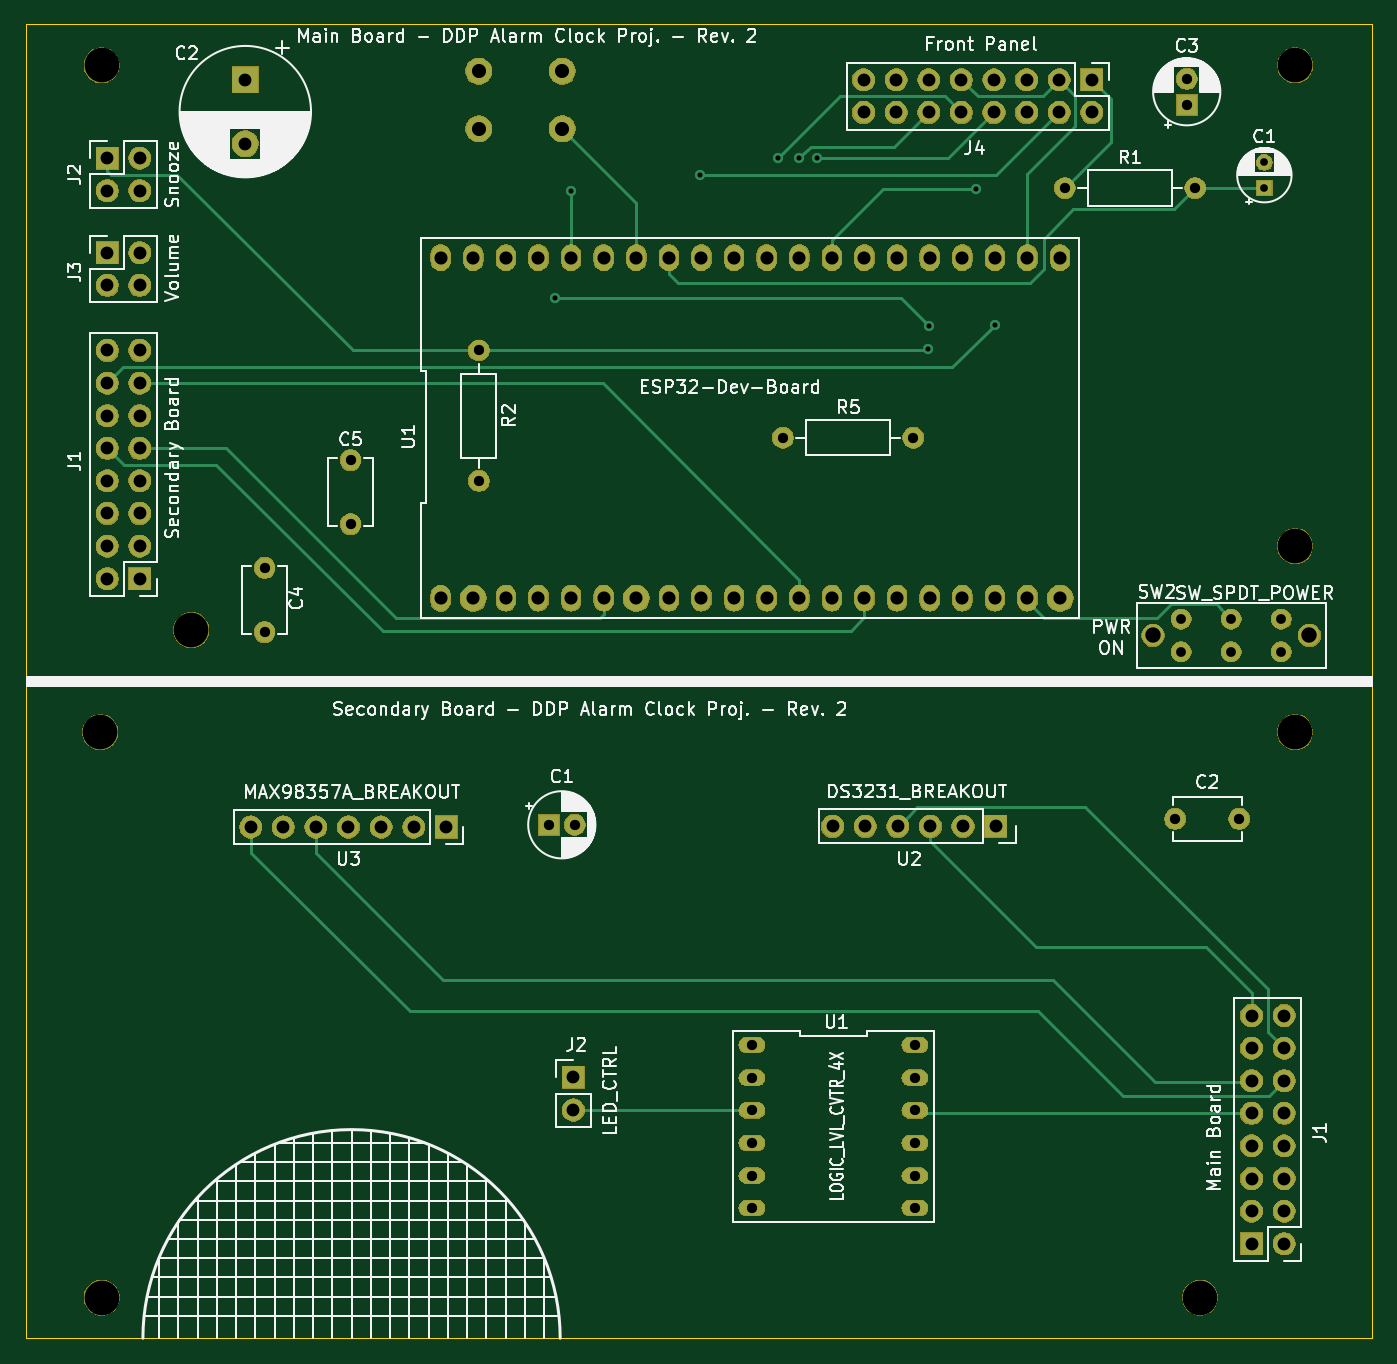
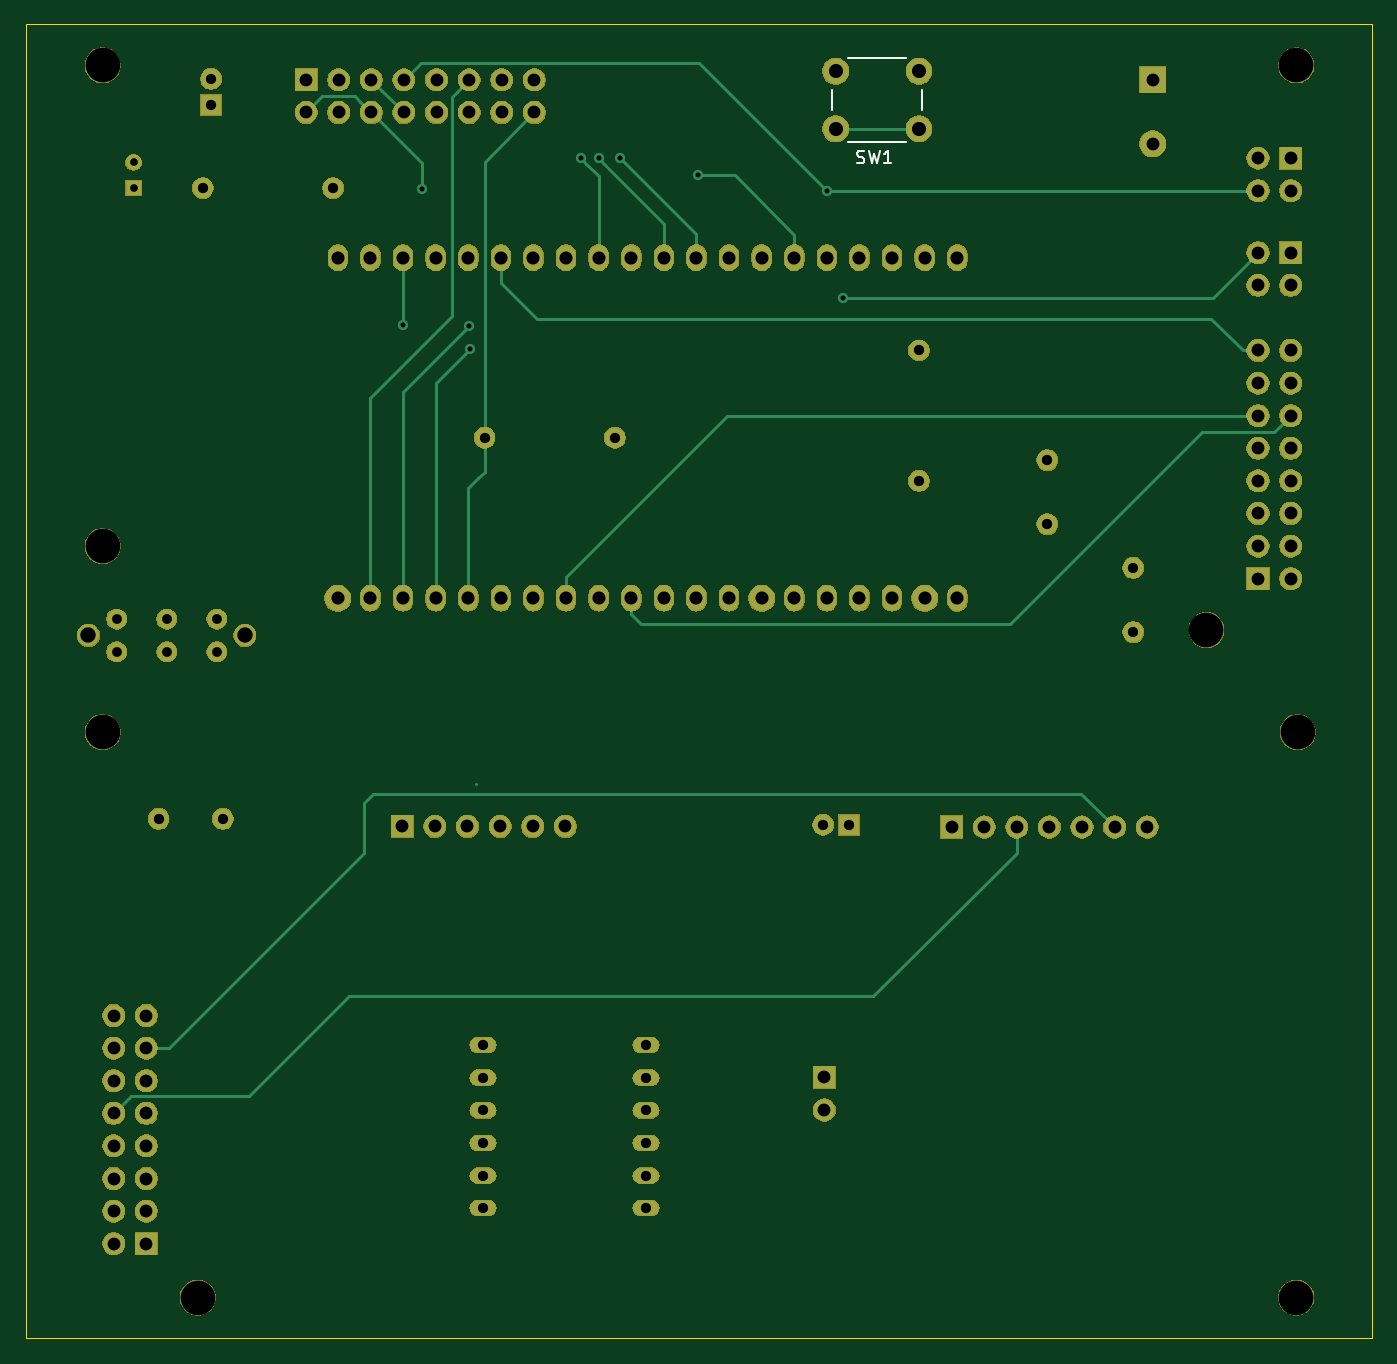
Circuit board: 12 layer files. Board 104.9 x 102.4 mm.
- bottom_copper: CombinedPnl_pcb-r2-B_Cu.gbr (8977 bytes)
- bottom_mask: CombinedPnl_pcb-r2-B_Mask.gbr (159485 bytes)
- paste: CombinedPnl_pcb-r2-B_Paste.gbr (500 bytes)
- bottom_silk: CombinedPnl_pcb-r2-B_SilkS.gbr (1549 bytes)
- outline: CombinedPnl_pcb-r2-Edge_Cuts.gbr (887 bytes)
- top_copper: CombinedPnl_pcb-r2-F_Cu.gbr (10573 bytes)
- top_mask: CombinedPnl_pcb-r2-F_Mask.gbr (159485 bytes)
- paste: CombinedPnl_pcb-r2-F_Paste.gbr (500 bytes)
- top_silk: CombinedPnl_pcb-r2-F_SilkS.gbr (101718 bytes)
- inner_copper: CombinedPnl_pcb-r2-GND.gbr (255920 bytes)
- drill: CombinedPnl_pcb-r2-NPTH.drl (456 bytes)
- drill: CombinedPnl_pcb-r2-PTH.drl (2645 bytes)

=== bottom_copper: CombinedPnl_pcb-r2-B_Cu.gbr (8977 bytes, source omitted) ===
=== bottom_mask: CombinedPnl_pcb-r2-B_Mask.gbr (159485 bytes, source omitted) ===
=== paste: CombinedPnl_pcb-r2-B_Paste.gbr ===
G04 #@! TF.GenerationSoftware,KiCad,Pcbnew,(5.1.5)-3*
G04 #@! TF.CreationDate,2020-05-02T21:00:29-04:00*
G04 #@! TF.ProjectId,CombinedPnl_pcb-r2,436f6d62-696e-4656-9450-6e6c5f706362,rev?*
G04 #@! TF.SameCoordinates,Original*
G04 #@! TF.FileFunction,Paste,Bot*
G04 #@! TF.FilePolarity,Positive*
%FSLAX46Y46*%
G04 Gerber Fmt 4.6, Leading zero omitted, Abs format (unit mm)*
G04 Created by KiCad (PCBNEW (5.1.5)-3) date 2020-05-02 21:00:29*
%MOMM*%
%LPD*%
G04 APERTURE LIST*
G04 APERTURE END LIST*
M02*

=== bottom_silk: CombinedPnl_pcb-r2-B_SilkS.gbr ===
G04 #@! TF.GenerationSoftware,KiCad,Pcbnew,(5.1.5)-3*
G04 #@! TF.CreationDate,2020-05-02T21:00:29-04:00*
G04 #@! TF.ProjectId,CombinedPnl_pcb-r2,436f6d62-696e-4656-9450-6e6c5f706362,rev?*
G04 #@! TF.SameCoordinates,Original*
G04 #@! TF.FileFunction,Legend,Bot*
G04 #@! TF.FilePolarity,Positive*
%FSLAX46Y46*%
G04 Gerber Fmt 4.6, Leading zero omitted, Abs format (unit mm)*
G04 Created by KiCad (PCBNEW (5.1.5)-3) date 2020-05-02 21:00:29*
%MOMM*%
%LPD*%
G04 APERTURE LIST*
%ADD10C,0.120000*%
%ADD11C,0.150000*%
G04 APERTURE END LIST*
D10*
X133750000Y-43736000D02*
X133750000Y-45236000D01*
X132500000Y-47736000D02*
X128000000Y-47736000D01*
X126750000Y-45236000D02*
X126750000Y-43736000D01*
X128000000Y-41236000D02*
X132500000Y-41236000D01*
D11*
X131833333Y-49390761D02*
X131690476Y-49438380D01*
X131452380Y-49438380D01*
X131357142Y-49390761D01*
X131309523Y-49343142D01*
X131261904Y-49247904D01*
X131261904Y-49152666D01*
X131309523Y-49057428D01*
X131357142Y-49009809D01*
X131452380Y-48962190D01*
X131642857Y-48914571D01*
X131738095Y-48866952D01*
X131785714Y-48819333D01*
X131833333Y-48724095D01*
X131833333Y-48628857D01*
X131785714Y-48533619D01*
X131738095Y-48486000D01*
X131642857Y-48438380D01*
X131404761Y-48438380D01*
X131261904Y-48486000D01*
X130928571Y-48438380D02*
X130690476Y-49438380D01*
X130500000Y-48724095D01*
X130309523Y-49438380D01*
X130071428Y-48438380D01*
X129166666Y-49438380D02*
X129738095Y-49438380D01*
X129452380Y-49438380D02*
X129452380Y-48438380D01*
X129547619Y-48581238D01*
X129642857Y-48676476D01*
X129738095Y-48724095D01*
M02*

=== outline: CombinedPnl_pcb-r2-Edge_Cuts.gbr ===
G04 #@! TF.GenerationSoftware,KiCad,Pcbnew,(5.1.5)-3*
G04 #@! TF.CreationDate,2020-05-02T21:00:29-04:00*
G04 #@! TF.ProjectId,CombinedPnl_pcb-r2,436f6d62-696e-4656-9450-6e6c5f706362,rev?*
G04 #@! TF.SameCoordinates,Original*
G04 #@! TF.FileFunction,Profile,NP*
%FSLAX46Y46*%
G04 Gerber Fmt 4.6, Leading zero omitted, Abs format (unit mm)*
G04 Created by KiCad (PCBNEW (5.1.5)-3) date 2020-05-02 21:00:29*
%MOMM*%
%LPD*%
G04 APERTURE LIST*
%ADD10C,0.100000*%
G04 APERTURE END LIST*
D10*
X196596000Y-89408000D02*
X196596000Y-90170000D01*
X91694000Y-89408000D02*
X91694000Y-90170000D01*
X91694000Y-89408000D02*
X91694000Y-38608000D01*
X196596000Y-38608000D02*
X196596000Y-89408000D01*
X91694000Y-38608000D02*
X196596000Y-38608000D01*
X196596000Y-140970000D02*
X91694000Y-140970000D01*
X91694000Y-140970000D02*
X91694000Y-90170000D01*
X196596000Y-90170000D02*
X196596000Y-140970000D01*
M02*

=== top_copper: CombinedPnl_pcb-r2-F_Cu.gbr (10573 bytes, source omitted) ===
=== top_mask: CombinedPnl_pcb-r2-F_Mask.gbr (159485 bytes, source omitted) ===
=== paste: CombinedPnl_pcb-r2-F_Paste.gbr ===
G04 #@! TF.GenerationSoftware,KiCad,Pcbnew,(5.1.5)-3*
G04 #@! TF.CreationDate,2020-05-02T21:00:29-04:00*
G04 #@! TF.ProjectId,CombinedPnl_pcb-r2,436f6d62-696e-4656-9450-6e6c5f706362,rev?*
G04 #@! TF.SameCoordinates,Original*
G04 #@! TF.FileFunction,Paste,Top*
G04 #@! TF.FilePolarity,Positive*
%FSLAX46Y46*%
G04 Gerber Fmt 4.6, Leading zero omitted, Abs format (unit mm)*
G04 Created by KiCad (PCBNEW (5.1.5)-3) date 2020-05-02 21:00:29*
%MOMM*%
%LPD*%
G04 APERTURE LIST*
G04 APERTURE END LIST*
M02*

=== top_silk: CombinedPnl_pcb-r2-F_SilkS.gbr (101718 bytes, source omitted) ===
=== inner_copper: CombinedPnl_pcb-r2-GND.gbr (255920 bytes, source omitted) ===
=== drill: CombinedPnl_pcb-r2-NPTH.drl ===
M48
; DRILL file {KiCad (5.1.5)-3} date 5/2/2020 9:00:21 PM
; FORMAT={-:-/ absolute / inch / decimal}
; #@! TF.CreationDate,2020-05-02T21:00:21-04:00
; #@! TF.GenerationSoftware,Kicad,Pcbnew,(5.1.5)-3
; #@! TF.FileFunction,NonPlated,1,4,NPTH
FMAT,2
INCH
T1C0.0472
T2C0.1063
%
G90
G05
T1
X7.0677Y-3.3941
X7.5477Y-3.3941
T2
X3.8425Y-1.6457
X4.1181Y-3.378
X7.5039Y-1.6457
X3.8386Y-3.6909
X3.8425Y-5.4252
X7.5039Y-3.1201
X7.2126Y-5.4252
X7.5039Y-3.6909
T0
M30

=== drill: CombinedPnl_pcb-r2-PTH.drl ===
M48
; DRILL file {KiCad (5.1.5)-3} date 5/2/2020 9:00:21 PM
; FORMAT={-:-/ absolute / inch / decimal}
; #@! TF.CreationDate,2020-05-02T21:00:21-04:00
; #@! TF.GenerationSoftware,Kicad,Pcbnew,(5.1.5)-3
; #@! TF.FileFunction,Plated,1,4,PTH
FMAT,2
INCH
T1C0.0157
T2C0.0236
T3C0.0300
T4C0.0315
T5C0.0394
T6C0.0402
T7C0.0433
%
G90
G05
T1
X5.2323Y-2.3583
X5.283Y-2.03
X5.6791Y-1.9823
X5.9173Y-1.9291
X5.9823Y-1.9311
X6.0374Y-1.9311
X6.378Y-2.5157
X6.3799Y-2.4449
X6.5256Y-2.0236
X6.5827Y-2.4409
T2
X7.4094Y-1.9429
X7.4094Y-2.0217
T3
X7.1539Y-3.3441
X7.1539Y-3.4441
X7.3077Y-3.3441
X7.3077Y-3.4441
X7.4615Y-3.3441
X7.4615Y-3.4441
T4
X7.1358Y-3.9567
X7.3327Y-3.9567
X4.6063Y-2.8563
X4.6063Y-3.0531
X7.1713Y-1.687
X7.1713Y-1.7657
X5.215Y-3.975
X5.2937Y-3.975
X5.0Y-2.52
X5.0Y-2.92
X4.3425Y-3.187
X4.3425Y-3.3839
X5.8374Y-4.6508
X5.8374Y-4.7508
X5.8374Y-4.8508
X5.8374Y-4.9508
X5.8374Y-5.0508
X5.8374Y-5.1508
X6.3374Y-4.6508
X6.3374Y-4.7508
X6.3374Y-4.8508
X6.3374Y-4.9508
X6.3374Y-5.0508
X6.3374Y-5.1508
X5.9327Y-2.7874
X6.3327Y-2.7874
X6.7972Y-2.0217
X7.1972Y-2.0217
T5
X5.29Y-4.75
X5.29Y-4.85
X3.86Y-1.93
X3.86Y-2.03
X3.96Y-1.93
X3.96Y-2.03
X7.37Y-4.56
X7.37Y-4.66
X7.37Y-4.76
X7.37Y-4.86
X7.37Y-4.96
X7.37Y-5.06
X7.37Y-5.16
X7.37Y-5.26
X7.47Y-4.56
X7.47Y-4.66
X7.47Y-4.76
X7.47Y-4.86
X7.47Y-4.96
X7.47Y-5.06
X7.47Y-5.16
X7.47Y-5.26
X3.86Y-2.52
X3.86Y-2.62
X3.86Y-2.72
X3.86Y-2.82
X3.86Y-2.92
X3.86Y-3.02
X3.86Y-3.12
X3.86Y-3.22
X3.96Y-2.52
X3.96Y-2.62
X3.96Y-2.72
X3.96Y-2.82
X3.96Y-2.92
X3.96Y-3.02
X3.96Y-3.12
X3.96Y-3.22
X6.085Y-3.98
X6.185Y-3.98
X6.285Y-3.98
X6.385Y-3.98
X6.485Y-3.98
X6.585Y-3.98
X6.18Y-1.69
X6.18Y-1.79
X6.28Y-1.69
X6.28Y-1.79
X6.38Y-1.69
X6.38Y-1.79
X6.48Y-1.69
X6.48Y-1.79
X6.58Y-1.69
X6.58Y-1.79
X6.68Y-1.69
X6.68Y-1.79
X6.78Y-1.69
X6.78Y-1.79
X6.88Y-1.69
X6.88Y-1.79
X3.86Y-2.22
X3.86Y-2.32
X3.96Y-2.22
X3.96Y-2.32
X4.3Y-3.9819
X4.4Y-3.9819
X4.5Y-3.9819
X4.6Y-3.9819
X4.7Y-3.9819
X4.8Y-3.9819
X4.9Y-3.9819
X4.2835Y-1.689
X4.2835Y-1.8858
T6
X4.8827Y-2.235
X4.8827Y-3.2803
X4.9827Y-2.235
X4.9827Y-3.2798
X5.0827Y-2.235
X5.0827Y-3.2798
X5.1827Y-2.235
X5.1827Y-3.2798
X5.2827Y-2.235
X5.2827Y-3.2798
X5.3827Y-2.235
X5.3827Y-3.2798
X5.4827Y-2.235
X5.4827Y-3.2798
X5.5827Y-2.235
X5.5827Y-3.2798
X5.6827Y-2.235
X5.6827Y-3.2798
X5.7827Y-2.235
X5.7827Y-3.2798
X5.8827Y-2.235
X5.8827Y-3.2798
X5.9827Y-2.235
X5.9827Y-3.2798
X6.0827Y-2.235
X6.0827Y-3.2798
X6.1827Y-2.235
X6.1827Y-3.2798
X6.2827Y-2.235
X6.2827Y-3.2798
X6.3827Y-2.235
X6.3827Y-3.2798
X6.4827Y-2.235
X6.4827Y-3.2798
X6.5827Y-2.235
X6.5827Y-3.2798
X6.6827Y-2.235
X6.6827Y-3.2798
X6.7827Y-2.235
X6.7827Y-3.2798
T7
X5.0Y-1.6628
X5.0Y-1.84
X5.2559Y-1.6628
X5.2559Y-1.84
T0
M30

